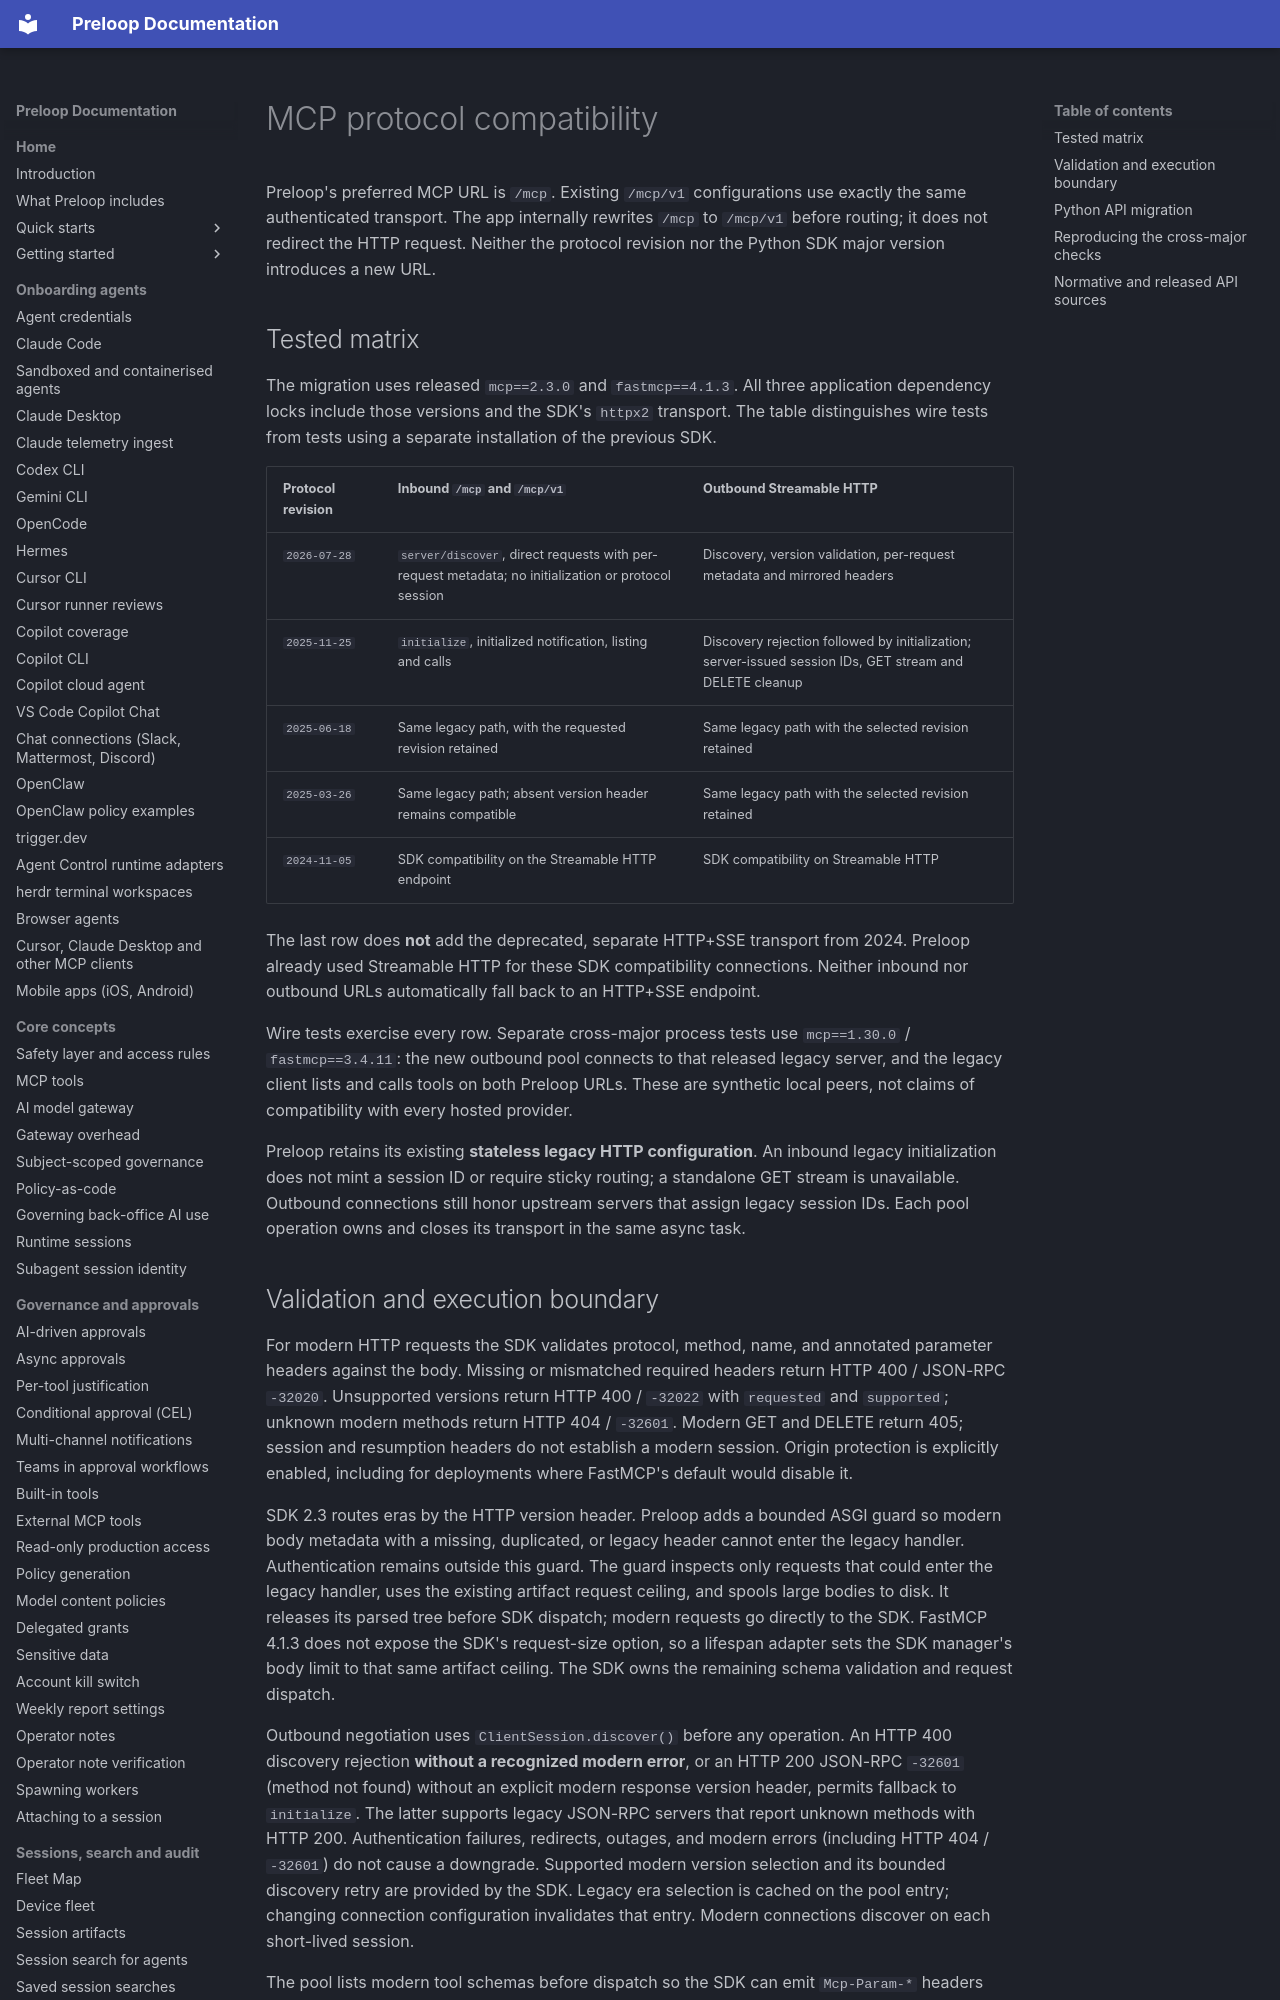

repository: preloop/preloop · page: architecture/mcp-protocol-compatibility/index.html · generator: mkdocs

# MCP protocol compatibility

Preloop's preferred MCP URL is `/mcp`. Existing `/mcp/v1` configurations use
exactly the same authenticated transport. The app internally rewrites `/mcp`
to `/mcp/v1` before routing; it does not redirect the HTTP request. Neither the
protocol revision nor the Python SDK major version introduces a new URL.

## Tested matrix

The migration uses released `mcp==2.3.0` and `fastmcp==4.1.3`. All three
application dependency locks include those versions and the SDK's `httpx2`
transport. The table distinguishes wire tests from tests using a separate
installation of the previous SDK.

| Protocol revision | Inbound `/mcp` and `/mcp/v1` | Outbound Streamable HTTP |
| --- | --- | --- |
| `2026-07-28` | `server/discover`, direct requests with per-request metadata; no initialization or protocol session | Discovery, version validation, per-request metadata and mirrored headers |
| `2025-11-25` | `initialize`, initialized notification, listing and calls | Discovery rejection followed by initialization; server-issued session IDs, GET stream and DELETE cleanup |
| `2025-06-18` | Same legacy path, with the requested revision retained | Same legacy path with the selected revision retained |
| `2025-03-26` | Same legacy path; absent version header remains compatible | Same legacy path with the selected revision retained |
| `2024-11-05` | SDK compatibility on the Streamable HTTP endpoint | SDK compatibility on Streamable HTTP |

The last row does **not** add the deprecated, separate HTTP+SSE transport from
2024. Preloop already used Streamable HTTP for these SDK compatibility
connections. Neither inbound nor outbound URLs automatically fall back to an
HTTP+SSE endpoint.

Wire tests exercise every row. Separate cross-major process tests use
`mcp==1.30.0` / `fastmcp==3.4.11`: the new outbound pool connects to that
released legacy server, and the legacy client lists and calls tools on both
Preloop URLs. These are synthetic local peers, not claims of compatibility
with every hosted provider.

Preloop retains its existing **stateless legacy HTTP configuration**. An
inbound legacy initialization does not mint a session ID or require sticky
routing; a standalone GET stream is unavailable. Outbound connections still
honor upstream servers that assign legacy session IDs. Each pool operation
owns and closes its transport in the same async task.
